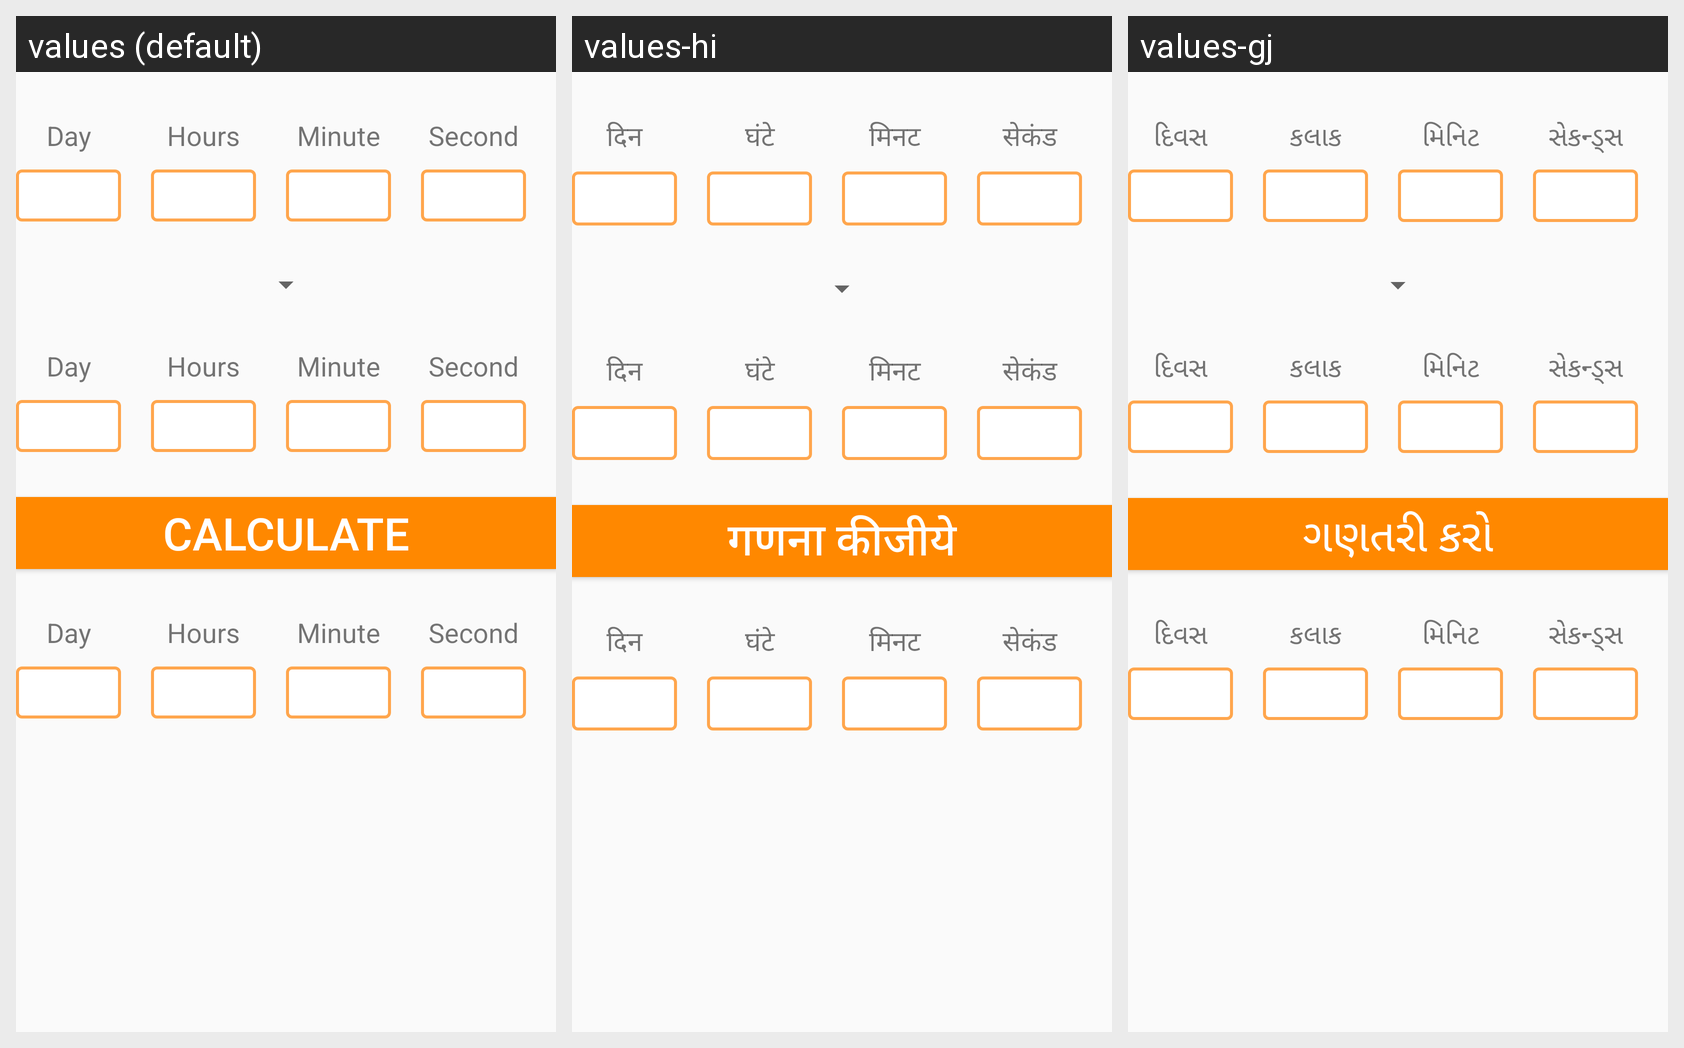

Locale-by-locale string values for the Android screen shown in this grid:
Android screen res/layout/activity_time_cal_c.xml rendered under 3 locales, left to right: values (default), values-hi, values-gj. Device: Nexus 5 (rendered at 1080×1920; each locale shown at half size, 540×960, under a caption strip naming it); theme AppTheme.
Strings drawn on this screen, with the default value and each locale's value (text and hints the layout hard-codes, and strings that could not be matched under every locale, appear in the picture but are not listed):

days234
  values: Day
  values-hi: दिन
  values-gj: દિવસ

hour
  values: Hours
  values-hi: घंटे
  values-gj: કલાક

minute
  values: Minute
  values-hi: मिनट
  values-gj: મિનિટ

seconds
  values: Second
  values-hi: सेकंड
  values-gj: સેકન્ડ્સ

calculate
  values: Calculate
  values-hi: गणना कीजीये
  values-gj: ગણતરી કરો
